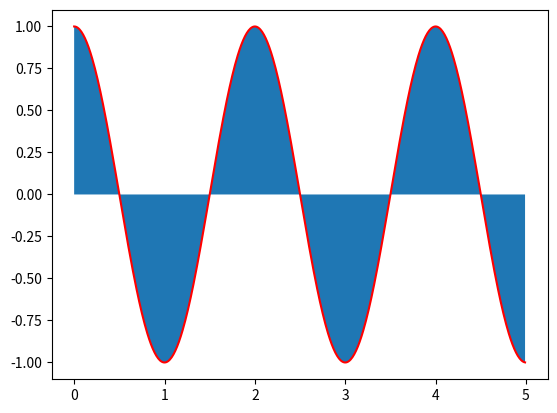

This chart was generated by the following Python code:
# -*- coding: utf-8 -*-
#Разбор работы функции plot()
import numpy as np
import matplotlib.pyplot as plt

x = np.arange(0.0, 5, 0.01)
y = np.cos(x*np.pi)
#Отобразим график с заливкой:
plt.plot(x, y, c = "r")
plt.fill_between(x, y)